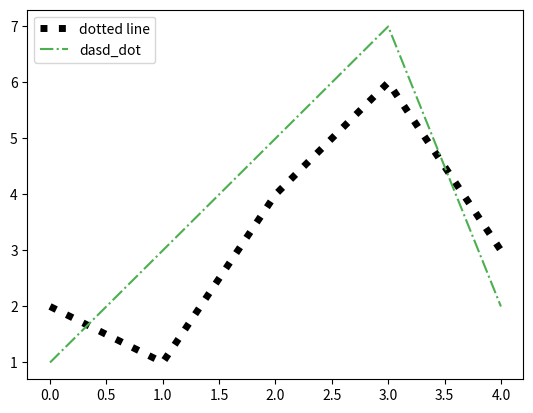

The matplotlib source for this figure:
import matplotlib.pyplot as plt
import numpy as np

'''
linestyle can be written as ls.
dotted can be written as :.
dashed can be written as --.
'''

#linestyle
y = np.array([2,1,4,6,3])
plt.plot(y, linestyle='dotted' , c='k', linewidth=5, label='dotted line' )

y1 = np.array([1,3,5,7,2])
plt.plot(y1, ls="-." , color='#4CAF50',label='dasd_dot') 

# color or c for color indication
# linewidth

plt.legend()
plt.show()